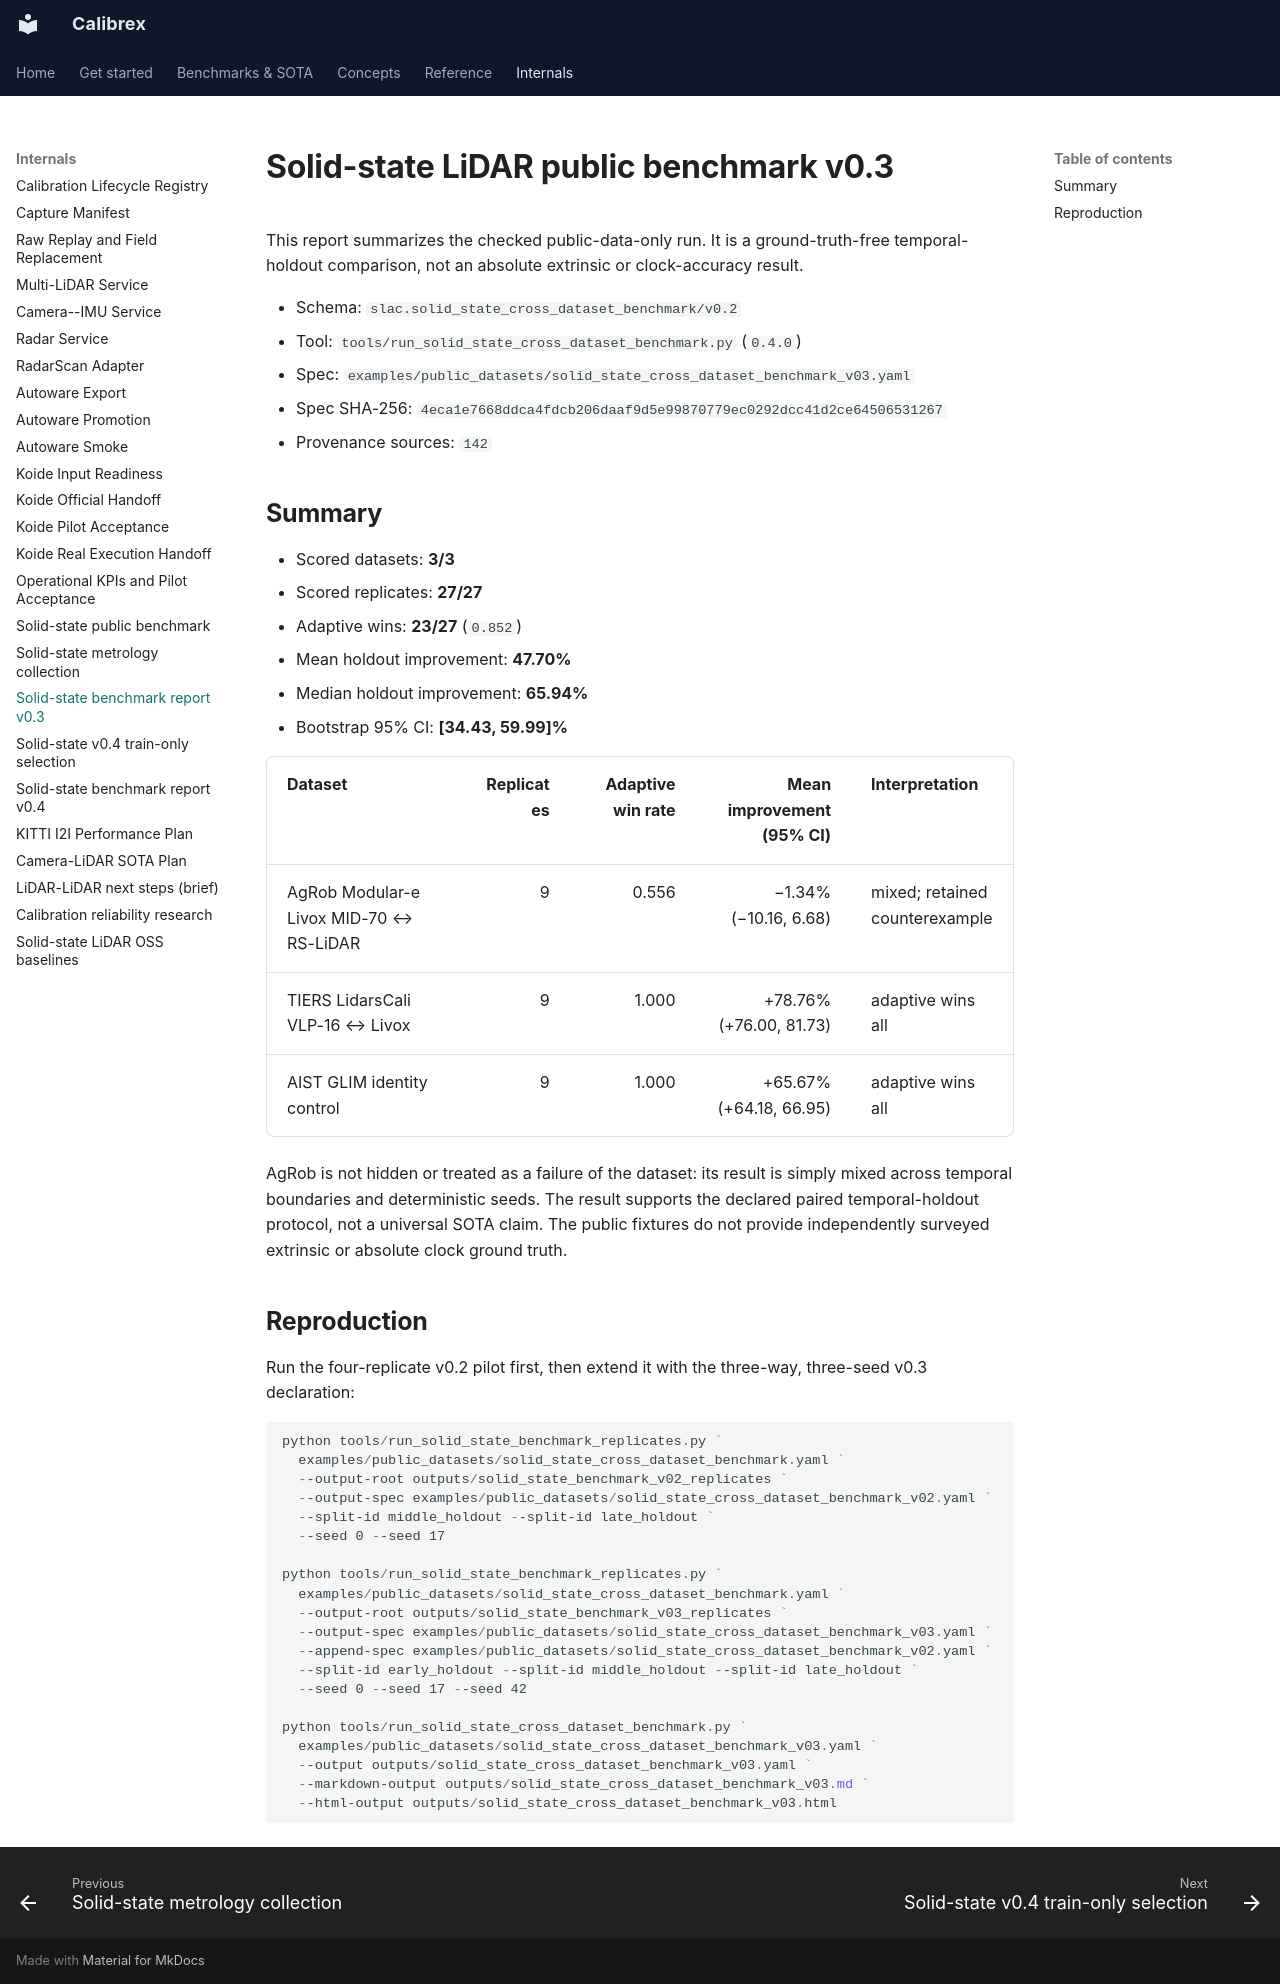

repository: rsasaki0109/Calibrex · page: assets/solid-state-cross-dataset-benchmark-v03/index.html · generator: mkdocs

# Solid-state LiDAR public benchmark v0.3

This report summarizes the checked public-data-only run. It is a
ground-truth-free temporal-holdout comparison, not an absolute extrinsic or
clock-accuracy result.

- Schema: `slac.solid_state_cross_dataset_benchmark/v0.2`
- Tool: `tools/run_solid_state_cross_dataset_benchmark.py` (`0.4.0`)
- Spec: `examples/public_datasets/solid_state_cross_dataset_benchmark_v03.yaml`
- Spec SHA-256: `4eca1e7668ddca4fdcb206daaf9d5e99870779ec0292dcc41d2ce64506531267`
- Provenance sources: `142`

## Summary

- Scored datasets: **3/3**
- Scored replicates: **27/27**
- Adaptive wins: **23/27** (`0.852`)
- Mean holdout improvement: **47.70%**
- Median holdout improvement: **65.94%**
- Bootstrap 95% CI: **[34.43, 59.99]%**

| Dataset | Replicates | Adaptive win rate | Mean improvement (95% CI) | Interpretation |
|---|---:|---:|---:|---|
| AgRob Modular-e Livox MID-70 ↔ RS-LiDAR | 9 | 0.556 | −1.34% (−10.16, 6.68) | mixed; retained counterexample |
| TIERS LidarsCali VLP-16 ↔ Livox | 9 | 1.000 | +78.76% (+76.00, 81.73) | adaptive wins all |
| AIST GLIM identity control | 9 | 1.000 | +65.67% (+64.18, 66.95) | adaptive wins all |

AgRob is not hidden or treated as a failure of the dataset: its result is
simply mixed across temporal boundaries and deterministic seeds. The result
supports the declared paired temporal-holdout protocol, not a universal SOTA
claim. The public fixtures do not provide independently surveyed extrinsic or
absolute clock ground truth.

## Reproduction

Run the four-replicate v0.2 pilot first, then extend it with the three-way,
three-seed v0.3 declaration:

```powershell
python tools/run_solid_state_benchmark_replicates.py `
  examples/public_datasets/solid_state_cross_dataset_benchmark.yaml `
  --output-root outputs/solid_state_benchmark_v02_replicates `
  --output-spec examples/public_datasets/solid_state_cross_dataset_benchmark_v02.yaml `
  --split-id middle_holdout --split-id late_holdout `
  --seed 0 --seed 17

python tools/run_solid_state_benchmark_replicates.py `
  examples/public_datasets/solid_state_cross_dataset_benchmark.yaml `
  --output-root outputs/solid_state_benchmark_v03_replicates `
  --output-spec examples/public_datasets/solid_state_cross_dataset_benchmark_v03.yaml `
  --append-spec examples/public_datasets/solid_state_cross_dataset_benchmark_v02.yaml `
  --split-id early_holdout --split-id middle_holdout --split-id late_holdout `
  --seed 0 --seed 17 --seed 42

python tools/run_solid_state_cross_dataset_benchmark.py `
  examples/public_datasets/solid_state_cross_dataset_benchmark_v03.yaml `
  --output outputs/solid_state_cross_dataset_benchmark_v03.yaml `
  --markdown-output outputs/solid_state_cross_dataset_benchmark_v03.md `
  --html-output outputs/solid_state_cross_dataset_benchmark_v03.html
```
